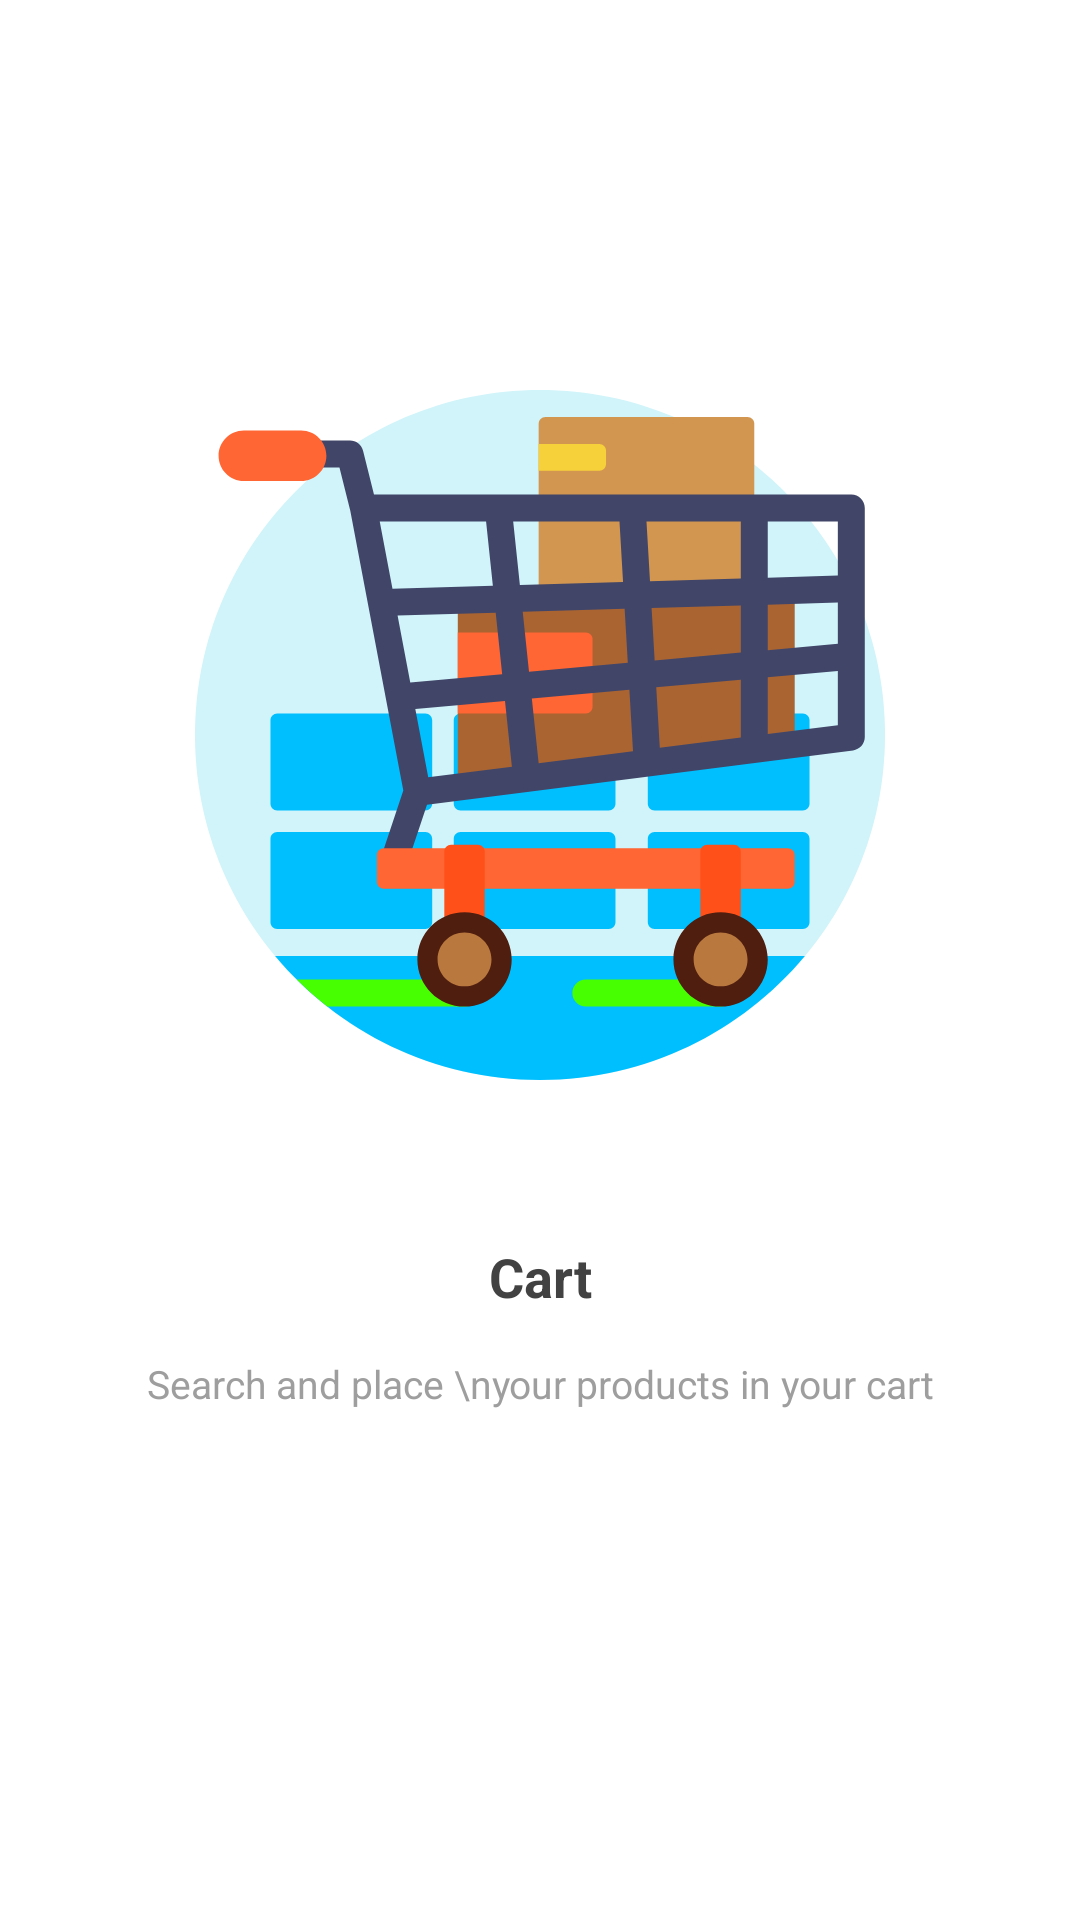

Here is an Android app screen rendered from its layout file. Give the layout XML and the strings, colors and styles it references.
<!-- AndroidManifest.xml: application theme AppTheme -->
<!-- res/layout/slider_2.xml -->
<?xml version="1.0" encoding="utf-8"?>
<android.support.constraint.ConstraintLayout
    xmlns:android="http://schemas.android.com/apk/res/android"
    xmlns:app="http://schemas.android.com/apk/res-auto"
    xmlns:tools="http://schemas.android.com/tools"
    android:layout_width="match_parent"
    android:layout_height="match_parent"
    android:background="#FFFFFF"
    android:orientation="vertical">

    <ImageView
        android:id="@+id/cart_image"
        android:layout_width="230dp"
        android:layout_height="230dp"
        android:layout_marginEnd="8dp"
        android:layout_marginStart="8dp"
        android:layout_marginTop="130dp"
        android:src="@drawable/shopping_goods"
        app:layout_constraintEnd_toEndOf="parent"
        app:layout_constraintStart_toStartOf="parent"
        app:layout_constraintTop_toTopOf="parent" />

    <TextView
        android:id="@+id/cart"
        android:layout_width="wrap_content"
        android:layout_height="wrap_content"
        android:layout_marginBottom="8dp"
        android:layout_marginEnd="8dp"
        android:layout_marginLeft="8dp"
        android:layout_marginRight="8dp"
        android:layout_marginStart="8dp"
        android:gravity="center"
        android:text="Cart"
        android:textColor="#424242"
        android:textSize="18sp"
        android:textStyle="bold"
        app:fontFamily="@font/ubuntu"
        app:layout_constraintBottom_toBottomOf="parent"
        app:layout_constraintEnd_toEndOf="parent"
        app:layout_constraintStart_toStartOf="parent"
        app:layout_constraintTop_toBottomOf="@+id/cart_image"
        app:layout_constraintVertical_bias="0.215" />

    <TextView
        android:id="@+id/cart_text"
        android:layout_width="wrap_content"
        android:layout_height="wrap_content"
        android:layout_marginEnd="8dp"
        android:layout_marginLeft="8dp"
        android:layout_marginRight="8dp"
        android:layout_marginStart="8dp"
        android:gravity="center"
        android:text="Search and place \nyour products in your cart"
        android:textColor="#9E9E9E"
        android:textSize="13sp"
        app:fontFamily="@font/ubuntu"
        app:layout_constraintBottom_toBottomOf="parent"
        app:layout_constraintEnd_toEndOf="parent"
        app:layout_constraintHorizontal_bias="0.503"
        app:layout_constraintStart_toStartOf="parent"
        app:layout_constraintTop_toBottomOf="@+id/cart"
        app:layout_constraintVertical_bias="0.08" />
</android.support.constraint.ConstraintLayout>
<!-- resources referenced by this layout -->
<resources>
  <!-- drawable shopping_goods: vector/xml drawable (drawable, 4846 chars, omitted) -->
  <style name="AppTheme" parent="Theme.AppCompat.NoActionBar">
          
          <item name="colorPrimary">@color/colorPrimary</item>
          <item name="colorPrimaryDark">@color/colorPrimaryDark</item>
          <item name="colorAccent">@color/colorAccent</item>
      </style>
  <color name="colorPrimary">#4E2796</color>
  <color name="colorPrimaryDark">#303F9F</color>
  <color name="colorAccent">#FF4081</color>
</resources>
